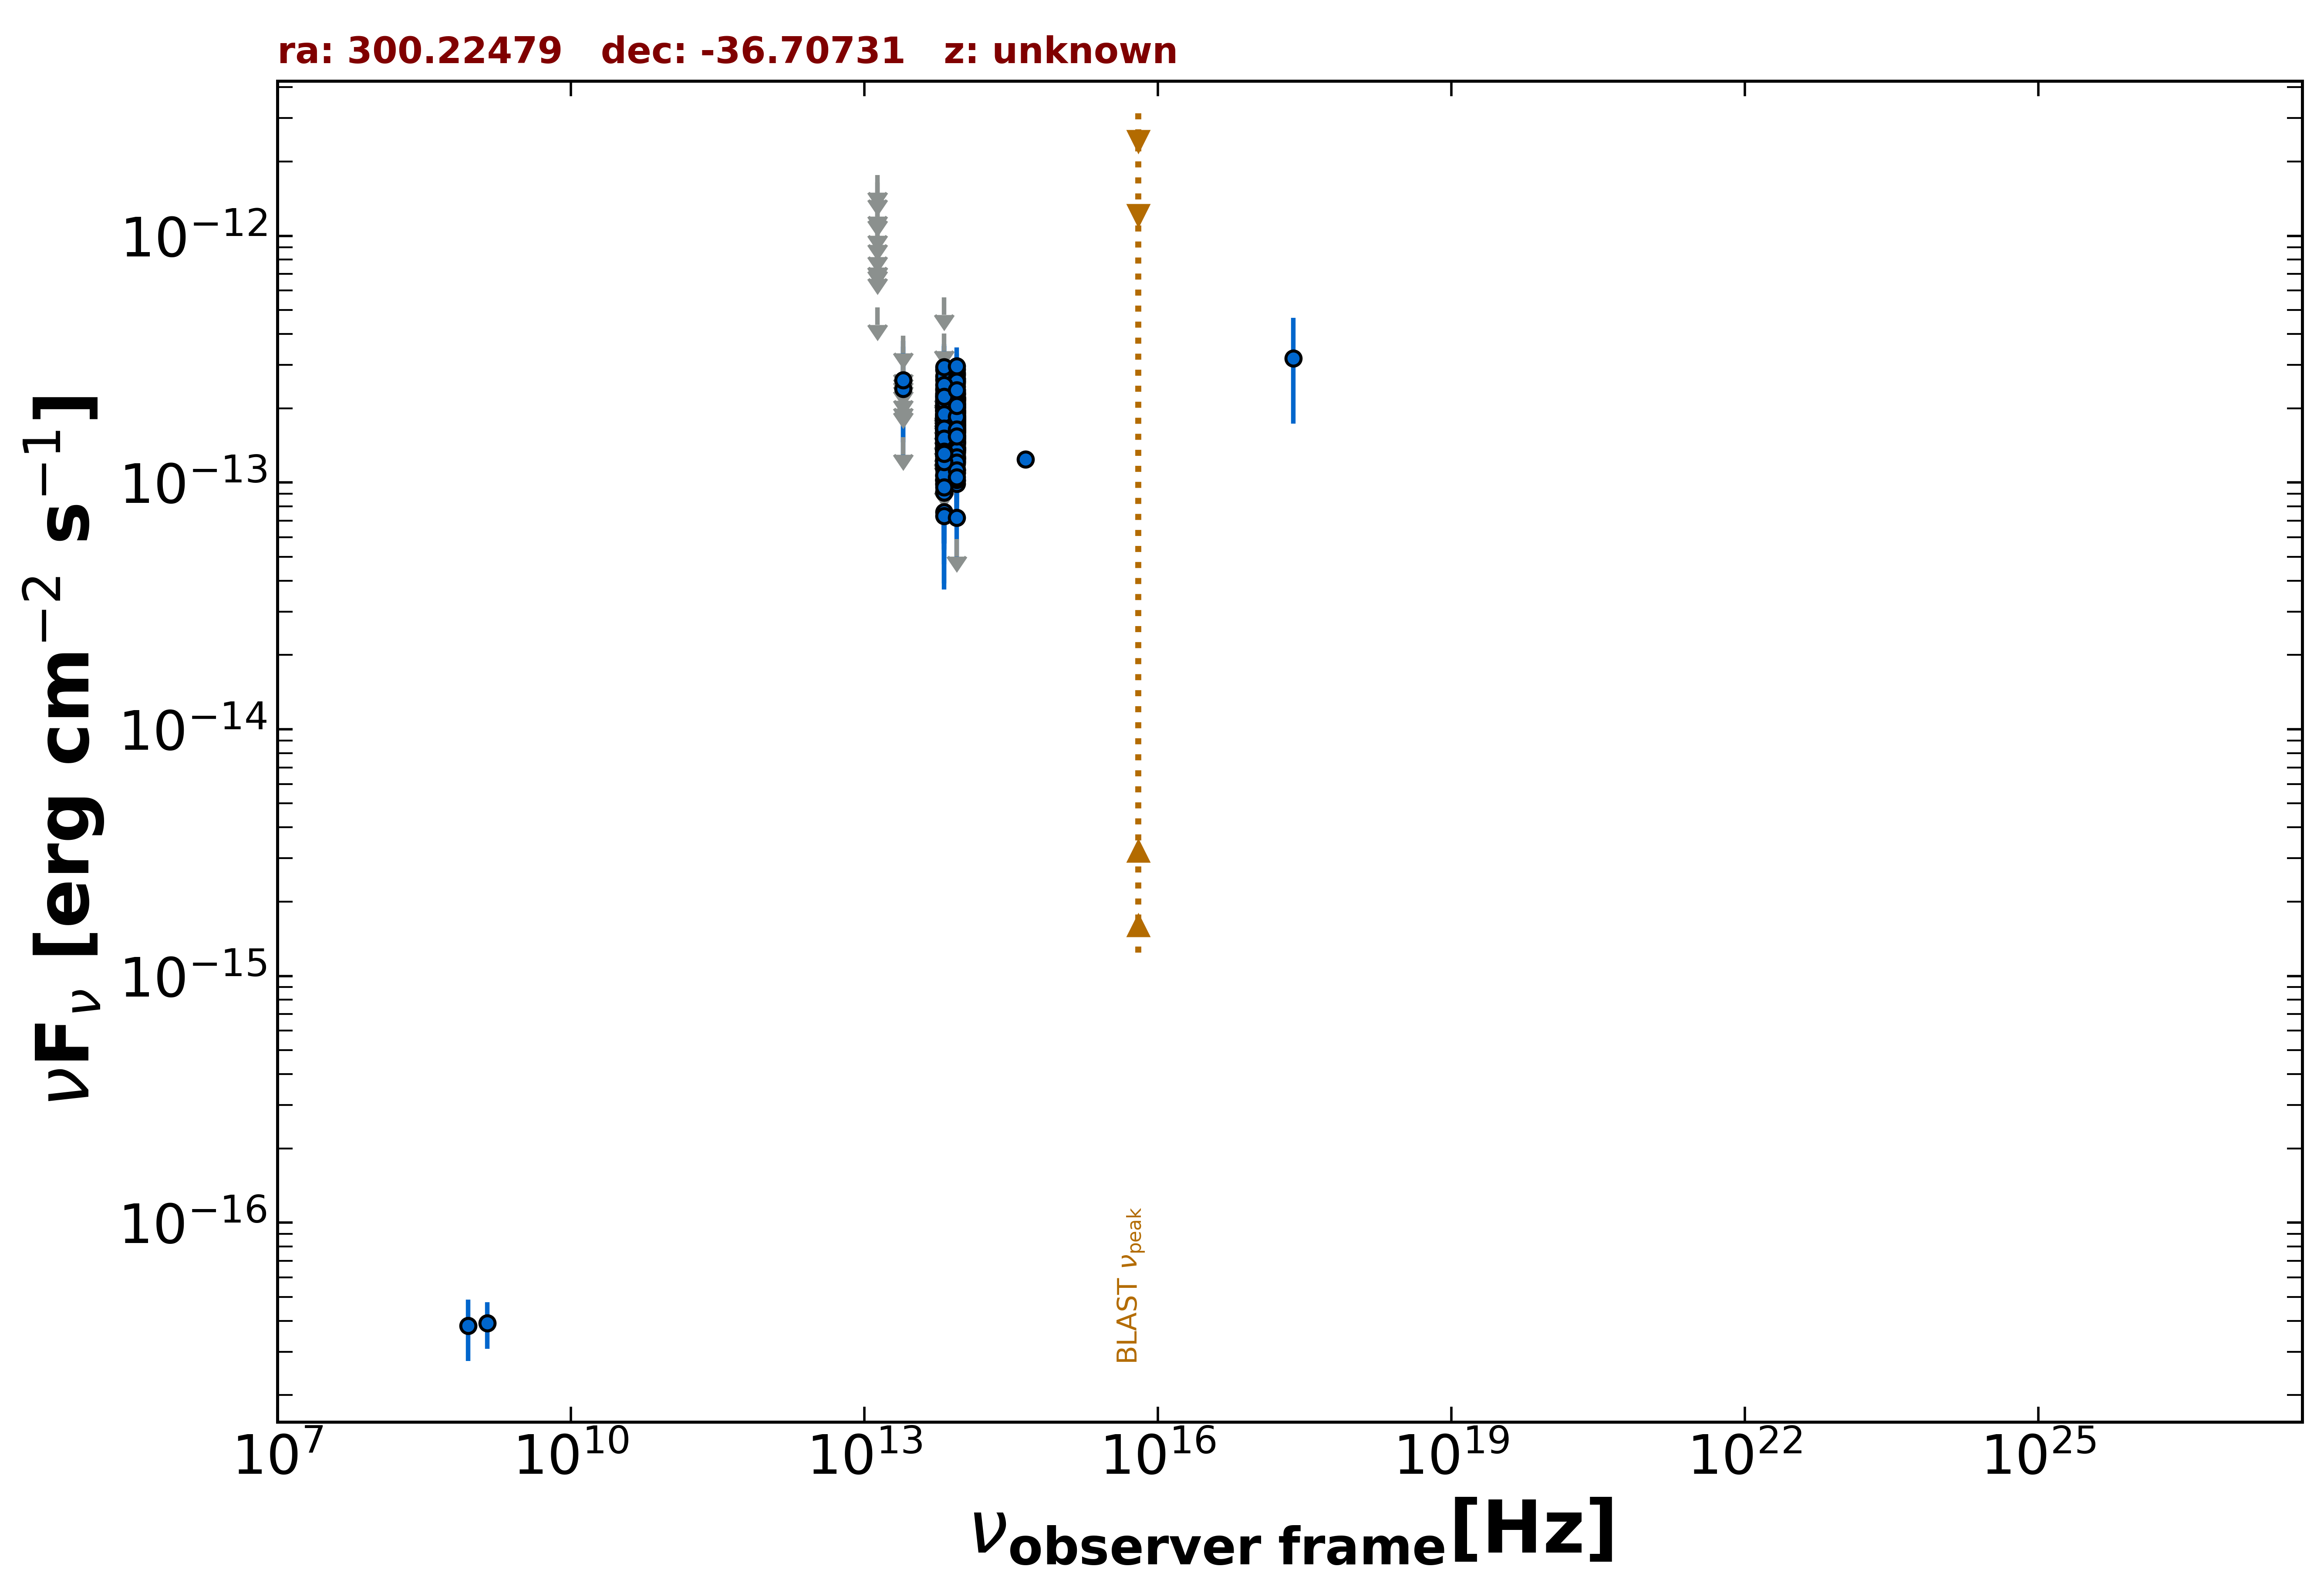

The table this chart was drawn from, first rows:
freq., flux, err_flux, MJD_start, MJD_end, flag, catalog, reference
1.400e+09, 3.920e-17, 8.400e-18, 55000, 55000, , NVSS, Condon et al. 1998  AJ  115  1693
8.870e+08, 3.814e-17, 1.064e-17, 55000, 55000, , RACS, Hale et al. 2021  PASA  38  e058
2.418e+17, 3.186e-13, 1.457e-13, 55000, 55000, , RASS, Boller et al. 2016  A&A  103  1
8.817e+13, 1.391e-13, 2.500e-15, 55000, 55000, , UNWISE, Schlafly et al. 2019  ApJS  240  30
6.517e+13, 1.358e-13, 3.900e-15, 55000, 55000, , UNWISE, Schlafly et al. 2019  ApJS  240  30
8.817e+13, 1.553e-13, 6.750e-15, 55000, 55000, , WISE, Wright et al. 2010  AJ  140  1868
6.517e+13, 1.371e-13, 8.700e-15, 55000, 55000, , WISE, Wright et al. 2010  AJ  140  1868
2.498e+13, 1.526e-13, 0.000e+00, 55000, 55000, UL, WISE, Wright et al. 2010  AJ  140  1868
1.363e+13, 5.133e-13, 0.000e+00, 55000, 55000, UL, WISE, Wright et al. 2010  AJ  140  1868
8.817e+13, 1.595e-13, 2.475e-14, 57129, 57129, , NEOWISE, Mainzer et al. 2014  ApJ  792  30
6.517e+13, 1.065e-13, 4.149e-14, 57129, 57129, , NEOWISE, Mainzer et al. 2014  ApJ  792  30
8.817e+13, 1.359e-13, 2.535e-14, 57128, 57128, , NEOWISE, Mainzer et al. 2014  ApJ  792  30
6.517e+13, 1.019e-13, 4.001e-14, 57128, 57128, , NEOWISE, Mainzer et al. 2014  ApJ  792  30
8.817e+13, 1.832e-13, 2.300e-14, 57492, 57492, , NEOWISE, Mainzer et al. 2014  ApJ  792  30
6.517e+13, 9.100e-14, 3.463e-14, 57492, 57492, , NEOWISE, Mainzer et al. 2014  ApJ  792  30
8.817e+13, 1.388e-13, 2.505e-14, 57493, 57493, , NEOWISE, Mainzer et al. 2014  ApJ  792  30
6.517e+13, 1.865e-13, 3.580e-14, 57493, 57493, , NEOWISE, Mainzer et al. 2014  ApJ  792  30
8.817e+13, 1.812e-13, 2.695e-14, 57493, 57493, , NEOWISE, Mainzer et al. 2014  ApJ  792  30
6.517e+13, 1.287e-13, 3.591e-14, 57493, 57493, , NEOWISE, Mainzer et al. 2014  ApJ  792  30
8.817e+13, 1.526e-13, 2.425e-14, 57492, 57492, , NEOWISE, Mainzer et al. 2014  ApJ  792  30
6.517e+13, 1.197e-13, 4.111e-14, 57492, 57492, , NEOWISE, Mainzer et al. 2014  ApJ  792  30
8.817e+13, 1.477e-13, 3.235e-14, 57493, 57493, , NEOWISE, Mainzer et al. 2014  ApJ  792  30
6.517e+13, 1.023e-13, 4.340e-14, 57493, 57493, , NEOWISE, Mainzer et al. 2014  ApJ  792  30
8.817e+13, 1.016e-13, 2.435e-14, 57493, 57493, , NEOWISE, Mainzer et al. 2014  ApJ  792  30
6.517e+13, 1.245e-13, 3.867e-14, 57493, 57493, , NEOWISE, Mainzer et al. 2014  ApJ  792  30
8.817e+13, 1.532e-13, 2.380e-14, 57492, 57492, , NEOWISE, Mainzer et al. 2014  ApJ  792  30
6.517e+13, 1.537e-13, 3.585e-14, 57492, 57492, , NEOWISE, Mainzer et al. 2014  ApJ  792  30
8.817e+13, 1.374e-13, 2.200e-14, 58224, 58224, , NEOWISE, Mainzer et al. 2014  ApJ  792  30
6.517e+13, 1.394e-13, 3.755e-14, 58224, 58224, , NEOWISE, Mainzer et al. 2014  ApJ  792  30
8.817e+13, 1.628e-13, 2.375e-14, 58224, 58224, , NEOWISE, Mainzer et al. 2014  ApJ  792  30
6.517e+13, 1.361e-13, 4.807e-14, 58224, 58224, , NEOWISE, Mainzer et al. 2014  ApJ  792  30
8.817e+13, 1.466e-13, 2.620e-14, 58224, 58224, , NEOWISE, Mainzer et al. 2014  ApJ  792  30
6.517e+13, 1.674e-13, 4.005e-14, 58224, 58224, , NEOWISE, Mainzer et al. 2014  ApJ  792  30
8.817e+13, 1.883e-13, 2.645e-14, 58224, 58224, , NEOWISE, Mainzer et al. 2014  ApJ  792  30
6.517e+13, 1.545e-13, 4.265e-14, 58224, 58224, , NEOWISE, Mainzer et al. 2014  ApJ  792  30
8.817e+13, 2.283e-13, 2.445e-14, 58224, 58224, , NEOWISE, Mainzer et al. 2014  ApJ  792  30
6.517e+13, 1.137e-13, 4.094e-14, 58224, 58224, , NEOWISE, Mainzer et al. 2014  ApJ  792  30
8.817e+13, 2.138e-13, 2.370e-14, 58224, 58224, , NEOWISE, Mainzer et al. 2014  ApJ  792  30
6.517e+13, 1.949e-13, 4.250e-14, 58224, 58224, , NEOWISE, Mainzer et al. 2014  ApJ  792  30
8.817e+13, 1.873e-13, 2.435e-14, 58224, 58224, , NEOWISE, Mainzer et al. 2014  ApJ  792  30
6.517e+13, 9.805e-14, 4.131e-14, 58224, 58224, , NEOWISE, Mainzer et al. 2014  ApJ  792  30
8.817e+13, 1.855e-13, 2.240e-14, 58224, 58224, , NEOWISE, Mainzer et al. 2014  ApJ  792  30
6.517e+13, 2.045e-13, 3.675e-14, 58224, 58224, , NEOWISE, Mainzer et al. 2014  ApJ  792  30
8.817e+13, 1.548e-13, 3.055e-14, 58223, 58223, , NEOWISE, Mainzer et al. 2014  ApJ  792  30
6.517e+13, 2.282e-13, 4.310e-14, 58223, 58223, , NEOWISE, Mainzer et al. 2014  ApJ  792  30
8.817e+13, 1.267e-13, 2.720e-14, 58224, 58224, , NEOWISE, Mainzer et al. 2014  ApJ  792  30
6.517e+13, 1.477e-13, 4.205e-14, 58224, 58224, , NEOWISE, Mainzer et al. 2014  ApJ  792  30
8.817e+13, 1.629e-13, 2.685e-14, 58224, 58224, , NEOWISE, Mainzer et al. 2014  ApJ  792  30
6.517e+13, 1.645e-13, 0.000e+00, 58224, 58224, UL, NEOWISE, Mainzer et al. 2014  ApJ  792  30
8.817e+13, 1.603e-13, 2.580e-14, 56946, 56946, , NEOWISE, Mainzer et al. 2014  ApJ  792  30
6.517e+13, 1.332e-13, 4.488e-14, 56946, 56946, , NEOWISE, Mainzer et al. 2014  ApJ  792  30
8.817e+13, 1.456e-13, 2.750e-14, 56946, 56946, , NEOWISE, Mainzer et al. 2014  ApJ  792  30
6.517e+13, 2.006e-13, 4.470e-14, 56946, 56946, , NEOWISE, Mainzer et al. 2014  ApJ  792  30
8.817e+13, 1.456e-13, 2.560e-14, 56946, 56946, , NEOWISE, Mainzer et al. 2014  ApJ  792  30
6.517e+13, 7.590e-14, 3.697e-14, 56946, 56946, , NEOWISE, Mainzer et al. 2014  ApJ  792  30
8.817e+13, 1.916e-13, 2.210e-14, 56945, 56945, , NEOWISE, Mainzer et al. 2014  ApJ  792  30
6.517e+13, 1.884e-13, 0.000e+00, 56945, 56945, UL, NEOWISE, Mainzer et al. 2014  ApJ  792  30
8.817e+13, 2.218e-13, 2.415e-14, 56946, 56946, , NEOWISE, Mainzer et al. 2014  ApJ  792  30
6.517e+13, 1.698e-13, 4.995e-14, 56946, 56946, , NEOWISE, Mainzer et al. 2014  ApJ  792  30
8.817e+13, 1.639e-13, 2.345e-14, 56946, 56946, , NEOWISE, Mainzer et al. 2014  ApJ  792  30
... 401 more rows
